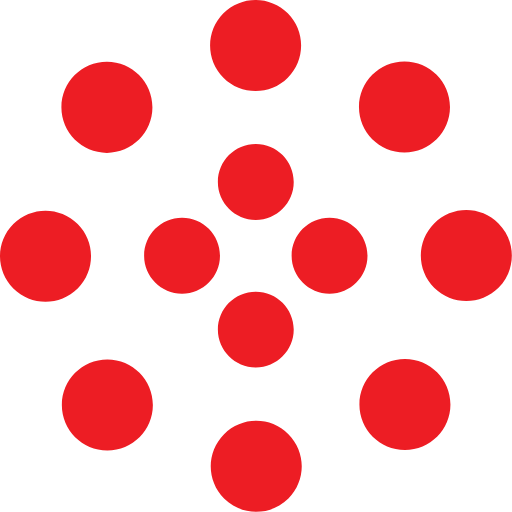
t = 0.00 s
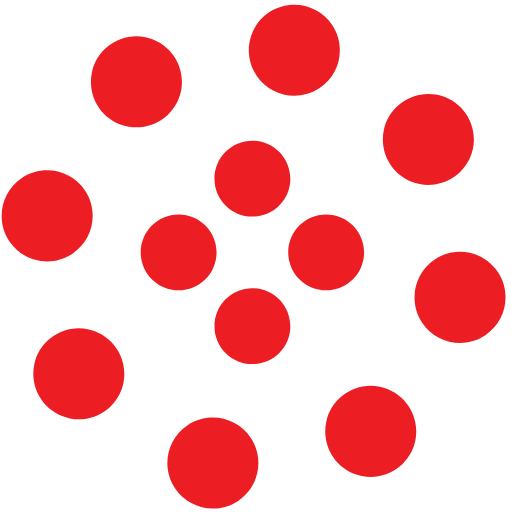
t = 1.25 s
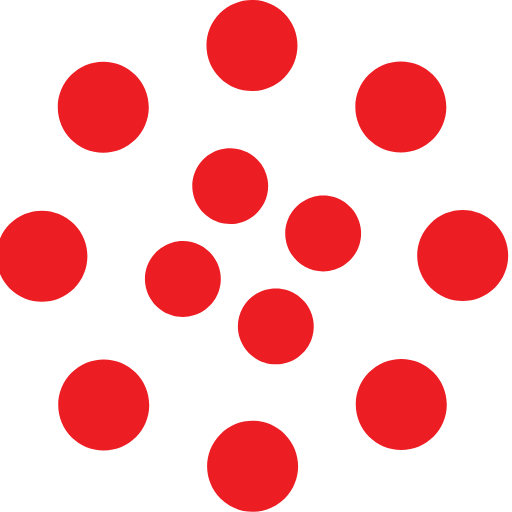
t = 2.00 s
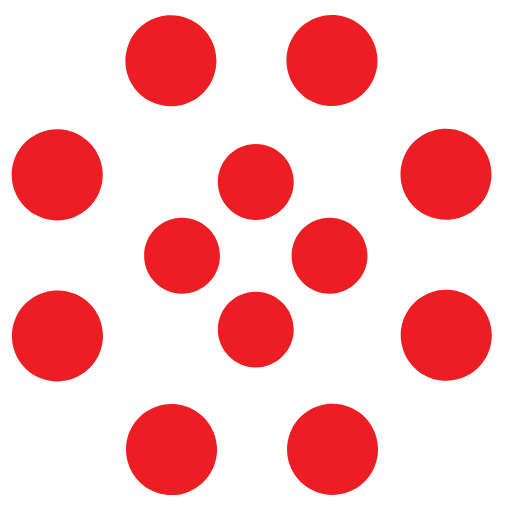
t = 2.50 s
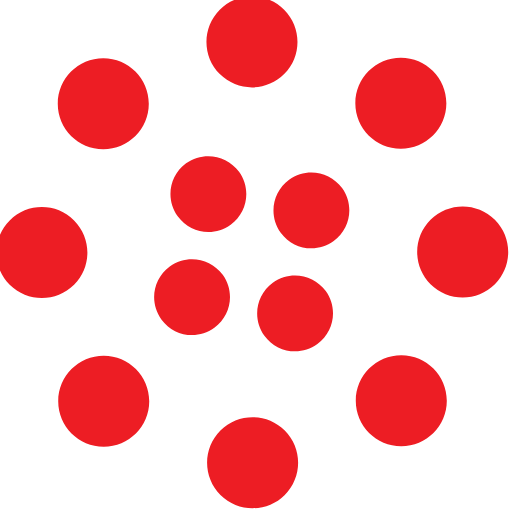
t = 4.00 s
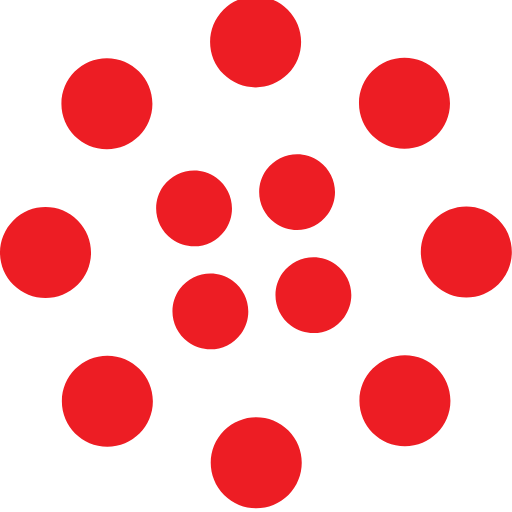
t = 6.00 s

The animated SVG that drew these frames (rendered in a browser with its animation timeline set to each time). Animation: 2 SMIL elements (animateTransform=2); one cycle of 8.00 s, repeats indefinitely.

<svg width="135" height="135" viewBox="0 0 135 135" xmlns="http://www.w3.org/2000/svg" fill="#ED1D24">
    <path d="M67.447 58c5.523 0 10-4.477 10-10s-4.477-10-10-10-10 4.477-10 10 4.477 10 10 10zm9.448 9.447c0 5.523 4.477 10 10 10 5.522 0 10-4.477 10-10s-4.478-10-10-10c-5.523 0-10 4.477-10 10zm-9.448 9.448c-5.523 0-10 4.477-10 10 0 5.522 4.477 10 10 10s10-4.478 10-10c0-5.523-4.477-10-10-10zM58 67.447c0-5.523-4.477-10-10-10s-10 4.477-10 10 4.477 10 10 10 10-4.477 10-10z">
        <animateTransform
            attributeName="transform"
            type="rotate"
            from="0 67 67"
            to="-360 67 67"
            dur="2.5s"
            repeatCount="indefinite"/>
    </path>
    <path d="M28.19 40.31c6.627 0 12-5.374 12-12 0-6.628-5.373-12-12-12-6.628 0-12 5.372-12 12 0 6.626 5.372 12 12 12zm30.72-19.825c4.686 4.687 12.284 4.687 16.97 0 4.686-4.686 4.686-12.284 0-16.97-4.686-4.687-12.284-4.687-16.97 0-4.687 4.686-4.687 12.284 0 16.97zm35.74 7.705c0 6.627 5.37 12 12 12 6.626 0 12-5.373 12-12 0-6.628-5.374-12-12-12-6.63 0-12 5.372-12 12zm19.822 30.72c-4.686 4.686-4.686 12.284 0 16.97 4.687 4.686 12.285 4.686 16.97 0 4.687-4.686 4.687-12.284 0-16.97-4.685-4.687-12.283-4.687-16.97 0zm-7.704 35.74c-6.627 0-12 5.37-12 12 0 6.626 5.373 12 12 12s12-5.374 12-12c0-6.63-5.373-12-12-12zm-30.72 19.822c-4.686-4.686-12.284-4.686-16.97 0-4.686 4.687-4.686 12.285 0 16.97 4.686 4.687 12.284 4.687 16.97 0 4.687-4.685 4.687-12.283 0-16.97zm-35.74-7.704c0-6.627-5.372-12-12-12-6.626 0-12 5.373-12 12s5.374 12 12 12c6.628 0 12-5.373 12-12zm-19.823-30.72c4.687-4.686 4.687-12.284 0-16.97-4.686-4.686-12.284-4.686-16.97 0-4.687 4.686-4.687 12.284 0 16.97 4.686 4.687 12.284 4.687 16.97 0z">
        <animateTransform
            attributeName="transform"
            type="rotate"
            from="0 67 67"
            to="360 67 67"
            dur="8s"
            repeatCount="indefinite"/>
    </path>
</svg>
